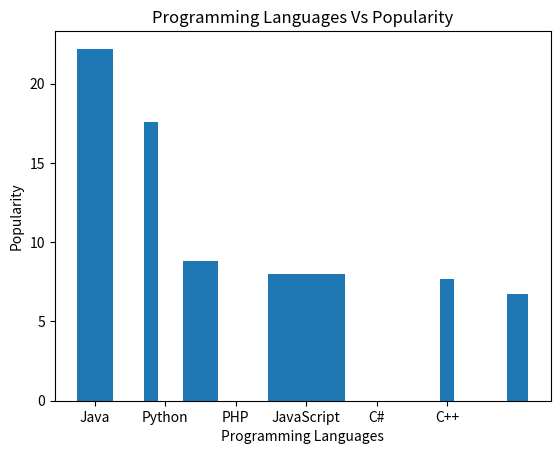

The script that saved this image:
"""Write a Python programming to display a bar chart of the popularity of programming Languages. 
Select the width of each bar and their positions.
Sample data: 
Programming languages: Java, Python, PHP, JavaScript, C#, C++
Popularity: 22.2, 17.6, 8.8, 8, 7.7, 6.7
"""

import matplotlib.pyplot as plt
import numpy as np

Programming_languages=['Java','Python','PHP','JavaScript','C#','C++']
Popularity=[22.2,17.6,8.8,8,7.7,6.7]

width = [0.5,0.2,0.5,1.1,0.2,0.3] #specifying the width
y_pos = [0,.8,1.5,3,5,6] #specifying the position

ypos=np.arange(len(Programming_languages))
plt.xticks(ypos,Programming_languages)
plt.bar(y_pos,Popularity,width=width)
plt.xlabel('Programming Languages')
plt.ylabel('Popularity')
plt.title('Programming Languages Vs Popularity')
plt.show()